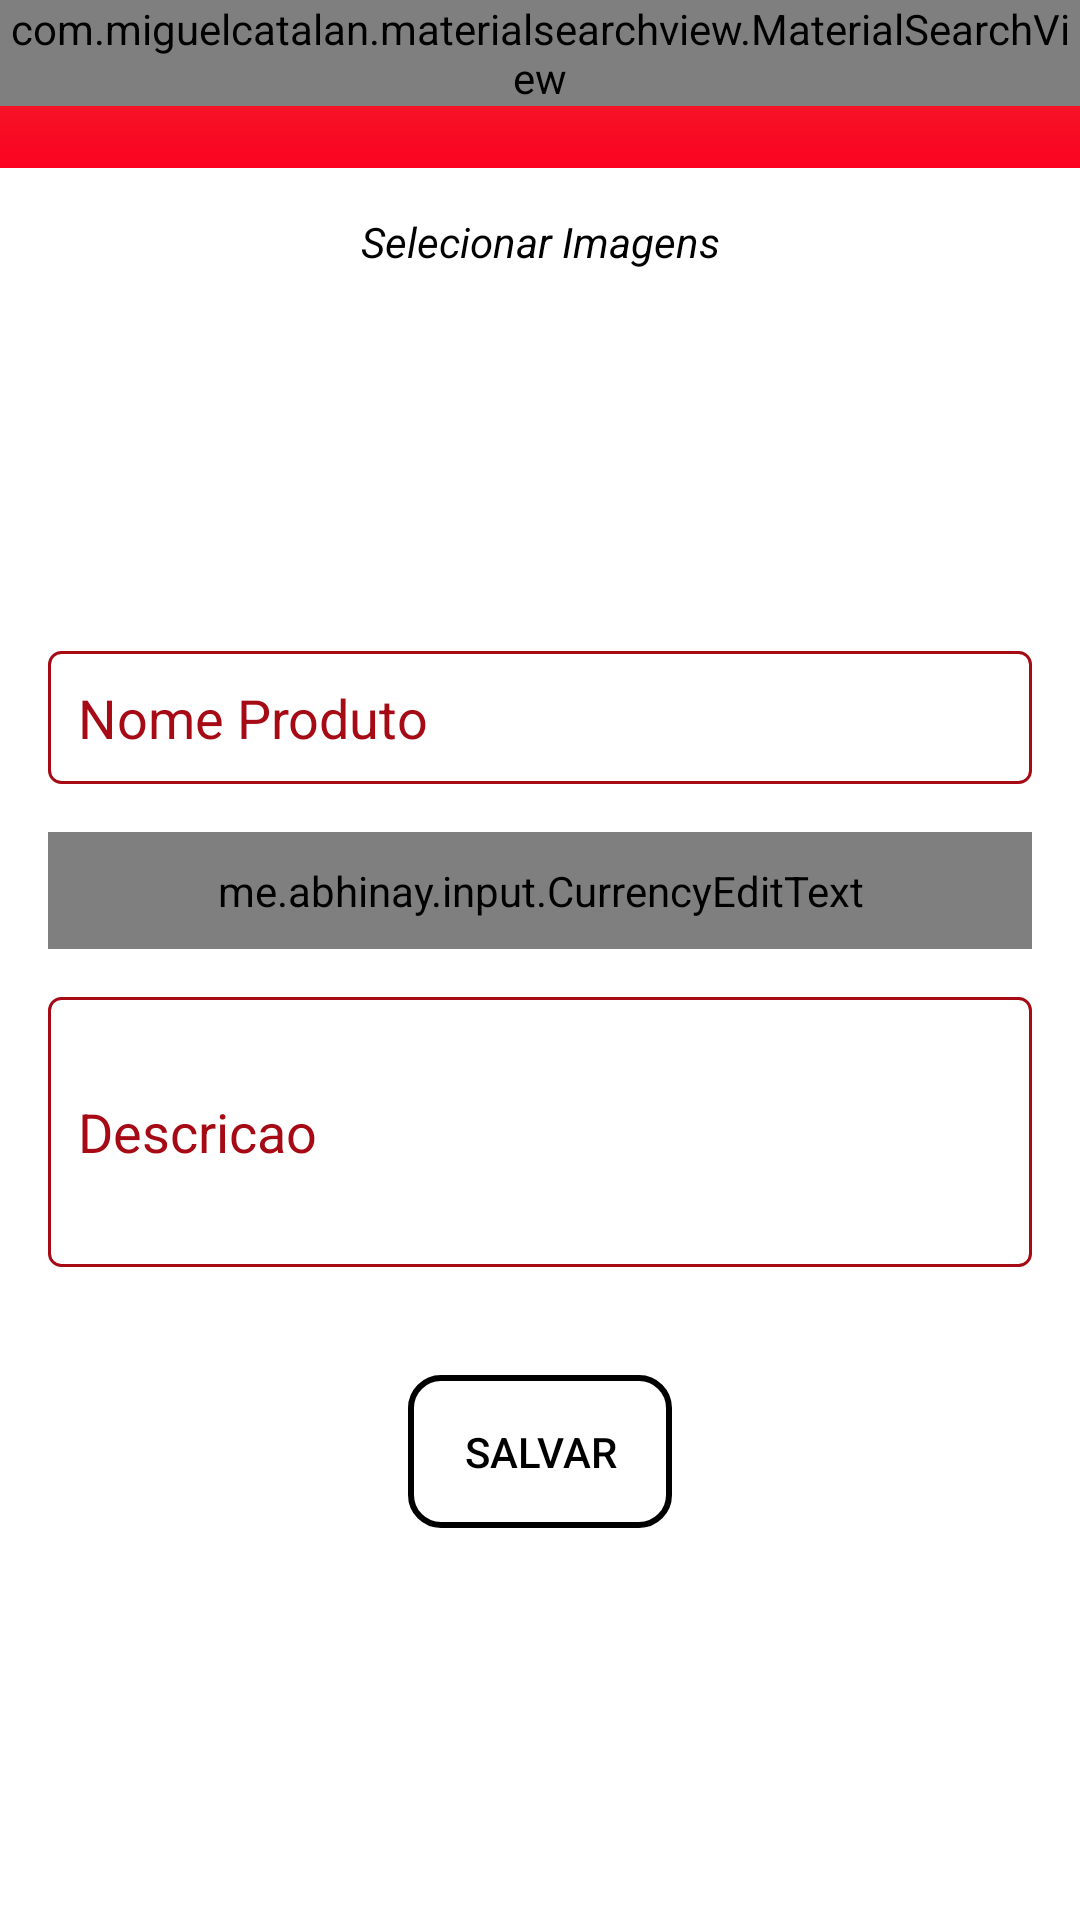

Android layout source for this screen:
<!-- AndroidManifest.xml: application theme Theme.RFood -->
<!-- res/layout/activity_novo_produto_empresa.xml -->
<?xml version="1.0" encoding="utf-8"?>
<LinearLayout xmlns:android="http://schemas.android.com/apk/res/android"
    xmlns:app="http://schemas.android.com/apk/res-auto"
    xmlns:tools="http://schemas.android.com/tools"
    android:layout_width="match_parent"
    android:layout_height="match_parent"
    android:background="@color/white"
    android:orientation="vertical"
    tools:context=".activity.NovoProdutoEmpresaActivity">

    <include
        android:id="@+id/include"
        layout="@layout/toolbar"
        android:layout_width="match_parent"
        android:layout_height="wrap_content" />


    <TextView
        android:id="@+id/textView21"
        android:layout_width="match_parent"
        android:layout_height="wrap_content"
        android:gravity="center"
        android:layout_marginTop="15dp"
        android:textColor="@color/black"
        android:text="Selecionar Imagens"
        android:textStyle="italic" />

    <LinearLayout
        android:layout_width="match_parent"
        android:layout_height="wrap_content"
        android:layout_marginTop="15dp"
        android:layout_marginBottom="16dp"
        android:gravity="center"
        android:orientation="horizontal">

        <ImageView
            android:id="@+id/imageCadastro1"
            android:layout_width="80dp"
            android:layout_height="80dp"
            app:srcCompat="@drawable/padraoproduto" />

        <ImageView
            android:id="@+id/imageCadastro2"
            android:layout_width="80dp"
            android:layout_height="80dp"
            app:srcCompat="@drawable/padraoproduto" />


        <ImageView
            android:id="@+id/imageCadastro3"
            android:layout_width="80dp"
            android:layout_height="80dp"
            app:srcCompat="@drawable/padraoproduto" />

        <ImageView
            android:id="@+id/imageCadastro4"
            android:layout_width="80dp"
            android:layout_height="80dp"
            app:srcCompat="@drawable/padraoproduto" />
    </LinearLayout>


    <LinearLayout
        android:layout_width="match_parent"
        android:layout_height="match_parent"
        android:orientation="vertical"
        android:padding="16dp">



        <EditText
            android:id="@+id/editTitulo"
            android:layout_width="match_parent"
            android:layout_height="wrap_content"
            android:layout_marginBottom="16dp"
            android:background="@drawable/bg_edit_text"
            android:ems="10"
            android:hint="Nome Produto"
            android:inputType="textPersonName"
            android:padding="10dp"
            android:textColor="@color/black"
            android:textColorHint="@color/purple_700"
            tools:ignore="TouchTargetSizeCheck" />


        <me.abhinay.input.CurrencyEditText
            android:id="@+id/editValor"
            android:layout_width="match_parent"
            android:layout_height="wrap_content"
            android:layout_marginBottom="16dp"
            android:background="@drawable/bg_edit_text"
            android:ems="10"
            android:hint="Valor"
            android:inputType="number"
            android:padding="10dp"
            android:textColor="@color/black"
            android:textColorHint="@color/purple_700"
            tools:ignore="TouchTargetSizeCheck">

        </me.abhinay.input.CurrencyEditText>


        <EditText
            android:id="@+id/editDescricao"
            android:layout_width="match_parent"
            android:layout_height="90dp"
            android:layout_marginBottom="16dp"
            android:background="@drawable/bg_edit_text"
            android:ems="10"
            android:hint="Descricao"
            android:inputType="textPersonName"
            android:padding="10dp"
            android:textColor="@color/black"
            android:textColorHint="@color/purple_700" />



        <Button
            android:id="@+id/buttonAcesso2"
            android:layout_width="wrap_content"
            android:layout_height="wrap_content"
            android:background="@drawable/fundo_botao"
            android:padding="16dp"
            android:layout_marginTop="20dp"
            android:textColor="#000000"
            android:layout_gravity="center_horizontal"
            android:onClick="validarDadosProduto"
            android:text="Salvar" />


        <ProgressBar
            android:id="@+id/progressBarCadastroProduto"
            style="?android:attr/progressBarStyle"
            android:layout_width="wrap_content"
            android:layout_height="wrap_content"
            android:layout_marginStart="32dp"
            android:layout_marginTop="16dp"
            android:layout_marginEnd="32dp"
            android:layout_marginBottom="16dp"
            android:layout_gravity="center_horizontal"
            android:visibility="gone"
            app:layout_constraintBottom_toBottomOf="parent"
            app:layout_constraintEnd_toEndOf="parent"
            app:layout_constraintStart_toStartOf="parent"
            app:layout_constraintTop_toBottomOf="@+id/buttonAcesso2" />


    </LinearLayout>

</LinearLayout>
<!-- res/layout/toolbar.xml (included above) -->
<?xml version="1.0" encoding="utf-8"?>
<FrameLayout xmlns:android="http://schemas.android.com/apk/res/android"
    android:layout_width="match_parent" android:layout_height="match_parent">

    <androidx.appcompat.widget.Toolbar
        android:id="@+id/toolbar"
        android:layout_width="match_parent"
        android:layout_height="wrap_content"
        android:background="@drawable/fundo_degrade"
        android:minHeight="?attr/actionBarSize"
        android:theme="?attr/actionBarTheme" />

    <com.miguelcatalan.materialsearchview.MaterialSearchView
        android:id="@+id/materialSearchView"
        android:layout_width="match_parent"
        android:layout_height="wrap_content"/>

</FrameLayout>
<!-- resources referenced by this layout -->
<resources>
  <color name="black">#FF000000</color>
  <color name="purple_700">#a50a15</color>
  <color name="white">#FFFFFFFF</color>
  <!-- drawable bg_edit_text (drawable) -->
  <?xml version="1.0" encoding="utf-8"?>
  <shape
      xmlns:android="http://schemas.android.com/apk/res/android"
      android:shape="rectangle">
      <solid android:color="#fff"/>
      <stroke android:width="1dp"
          android:color="@color/vermelhoEscuro"/>
      <corners android:radius="4dp"/>
  
  
  </shape>
  <!-- drawable fundo_botao (drawable) -->
  <?xml version="1.0" encoding="utf-8"?>
  <shape xmlns:android="http://schemas.android.com/apk/res/android"
      android:shape="rectangle">
  
      <solid android:color="#00FFFFFF"></solid>
      <corners android:radius="10dp"></corners>
      <stroke android:width="2dp" android:color="#000000"></stroke>
  
  </shape>
  <!-- drawable fundo_degrade (drawable) -->
  <?xml version="1.0" encoding="utf-8"?>
  <shape xmlns:android="http://schemas.android.com/apk/res/android"
      android:shape="rectangle">
  
      <gradient
          android:startColor="#FB0221"
          android:endColor="#ED3030"
          android:angle="90">
  
  
      </gradient>
  
  </shape>
  <style name="Theme.RFood" parent="Theme.MaterialComponents.DayNight.NoActionBar">
          
          <item name="colorPrimary">@color/vermelhoEscuro</item>
          <item name="colorPrimaryVariant">@android:color/holo_red_dark</item>
          <item name="colorOnPrimary">@color/white</item>
          
          <item name="colorSecondary">@color/teal_200</item>
          <item name="colorSecondaryVariant">@color/teal_700</item>
          <item name="colorOnSecondary">@color/black</item>
          
          <item name="android:statusBarColor" tools:targetApi="l">?attr/colorPrimaryVariant</item>
          
      </style>
  <color name="vermelhoEscuro">#a50a15</color>
  <color name="teal_200">#FF03DAC5</color>
  <color name="teal_700">#FF018786</color>
</resources>
